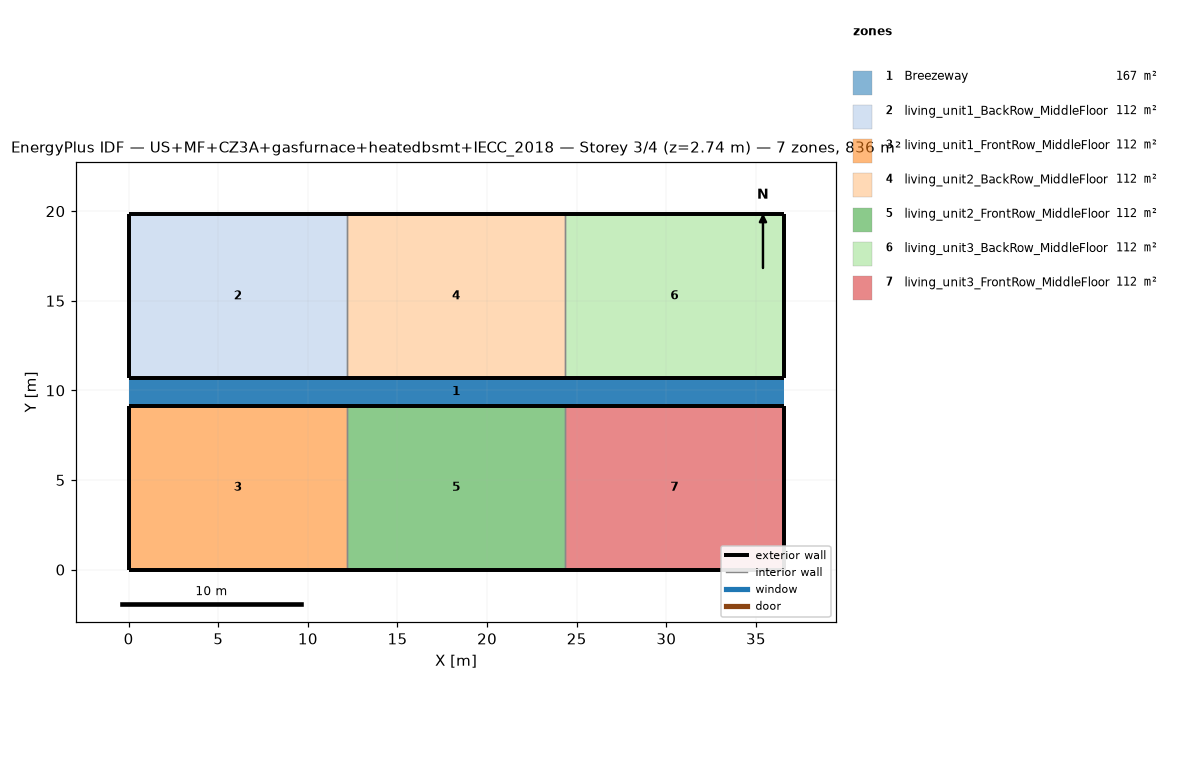
=== STOREY PLAN SPEC (per zone: floor XY polygon, exterior-wall plan segments, windows/doors) ===
zone 1: Breezeway  (167.0 m²)
  floor: (36.54, 9.16) (0.00, 9.16) (0.00, 10.68) (36.54, 10.68)
  floor: (36.54, 9.16) (0.00, 9.16) (0.00, 10.68) (36.54, 10.68)
  floor: (36.54, 9.16) (0.00, 9.16) (0.00, 10.68) (36.54, 10.68)
zone 2: living_unit1_BackRow_MiddleFloor  (111.5 m²)
  floor: (12.18, 10.68) (0.00, 10.68) (0.00, 19.84) (12.18, 19.84)
  exterior wall: (0.00, 10.68) – (12.18, 10.68)  [12.2 m]
  exterior wall: (12.18, 19.84) – (0.00, 19.84)  [12.2 m]
  exterior wall: (0.00, 19.84) – (0.00, 10.68)  [9.2 m]
  interior walls: 1
zone 3: living_unit1_FrontRow_MiddleFloor  (111.5 m²)
  floor: (12.18, 0.00) (0.00, 0.00) (0.00, 9.16) (12.18, 9.16)
  exterior wall: (0.00, 0.00) – (12.18, 0.00)  [12.2 m]
  exterior wall: (12.18, 9.16) – (0.00, 9.16)  [12.2 m]
  exterior wall: (0.00, 9.16) – (0.00, 0.00)  [9.2 m]
  interior walls: 1
zone 4: living_unit2_BackRow_MiddleFloor  (111.5 m²)
  floor: (24.36, 10.68) (12.18, 10.68) (12.18, 19.84) (24.36, 19.84)
  exterior wall: (12.18, 10.68) – (24.36, 10.68)  [12.2 m]
  exterior wall: (24.36, 19.84) – (12.18, 19.84)  [12.2 m]
  interior walls: 2
zone 5: living_unit2_FrontRow_MiddleFloor  (111.5 m²)
  floor: (24.36, 0.00) (12.18, 0.00) (12.18, 9.16) (24.36, 9.16)
  exterior wall: (12.18, 0.00) – (24.36, 0.00)  [12.2 m]
  exterior wall: (24.36, 9.16) – (12.18, 9.16)  [12.2 m]
  interior walls: 2
zone 6: living_unit3_BackRow_MiddleFloor  (111.5 m²)
  floor: (36.54, 10.68) (24.36, 10.68) (24.36, 19.84) (36.54, 19.84)
  exterior wall: (24.36, 10.68) – (36.54, 10.68)  [12.2 m]
  exterior wall: (36.54, 10.68) – (36.54, 19.84)  [9.2 m]
  exterior wall: (36.54, 19.84) – (24.36, 19.84)  [12.2 m]
  interior walls: 1
zone 7: living_unit3_FrontRow_MiddleFloor  (111.5 m²)
  floor: (36.54, 0.00) (24.36, 0.00) (24.36, 9.16) (36.54, 9.16)
  exterior wall: (24.36, 0.00) – (36.54, 0.00)  [12.2 m]
  exterior wall: (36.54, 0.00) – (36.54, 9.16)  [9.2 m]
  exterior wall: (36.54, 9.16) – (24.36, 9.16)  [12.2 m]
  interior walls: 1

=== DERIVED (storey summary) ===
Building: US+MF+CZ3A+gasfurnace+heatedbsmt+IECC_2018
Storey: 3 of 4  (floor level z = 2.74 m)
Storey gross floor area: 836.2 m²
Zones on this storey: 7
  - Breezeway: floor 167.0 m²
  - living_unit1_BackRow_MiddleFloor: floor 111.5 m²; exterior wall 33.5 m (86.9 m²); WWR 0.0%
  - living_unit1_FrontRow_MiddleFloor: floor 111.5 m²; exterior wall 33.5 m (86.9 m²); WWR 0.0%
  - living_unit2_BackRow_MiddleFloor: floor 111.5 m²; exterior wall 24.4 m (63.1 m²); WWR 0.0%
  - living_unit2_FrontRow_MiddleFloor: floor 111.5 m²; exterior wall 24.4 m (63.1 m²); WWR 0.0%
  - living_unit3_BackRow_MiddleFloor: floor 111.5 m²; exterior wall 33.5 m (86.9 m²); WWR 0.0%
  - living_unit3_FrontRow_MiddleFloor: floor 111.5 m²; exterior wall 33.5 m (86.9 m²); WWR 0.0%
Zone adjacency (shared interzone walls):
  - living_unit1_BackRow_MiddleFloor ↔ living_unit2_BackRow_MiddleFloor
  - living_unit1_FrontRow_MiddleFloor ↔ living_unit2_FrontRow_MiddleFloor
  - living_unit2_BackRow_MiddleFloor ↔ living_unit3_BackRow_MiddleFloor
  - living_unit2_FrontRow_MiddleFloor ↔ living_unit3_FrontRow_MiddleFloor